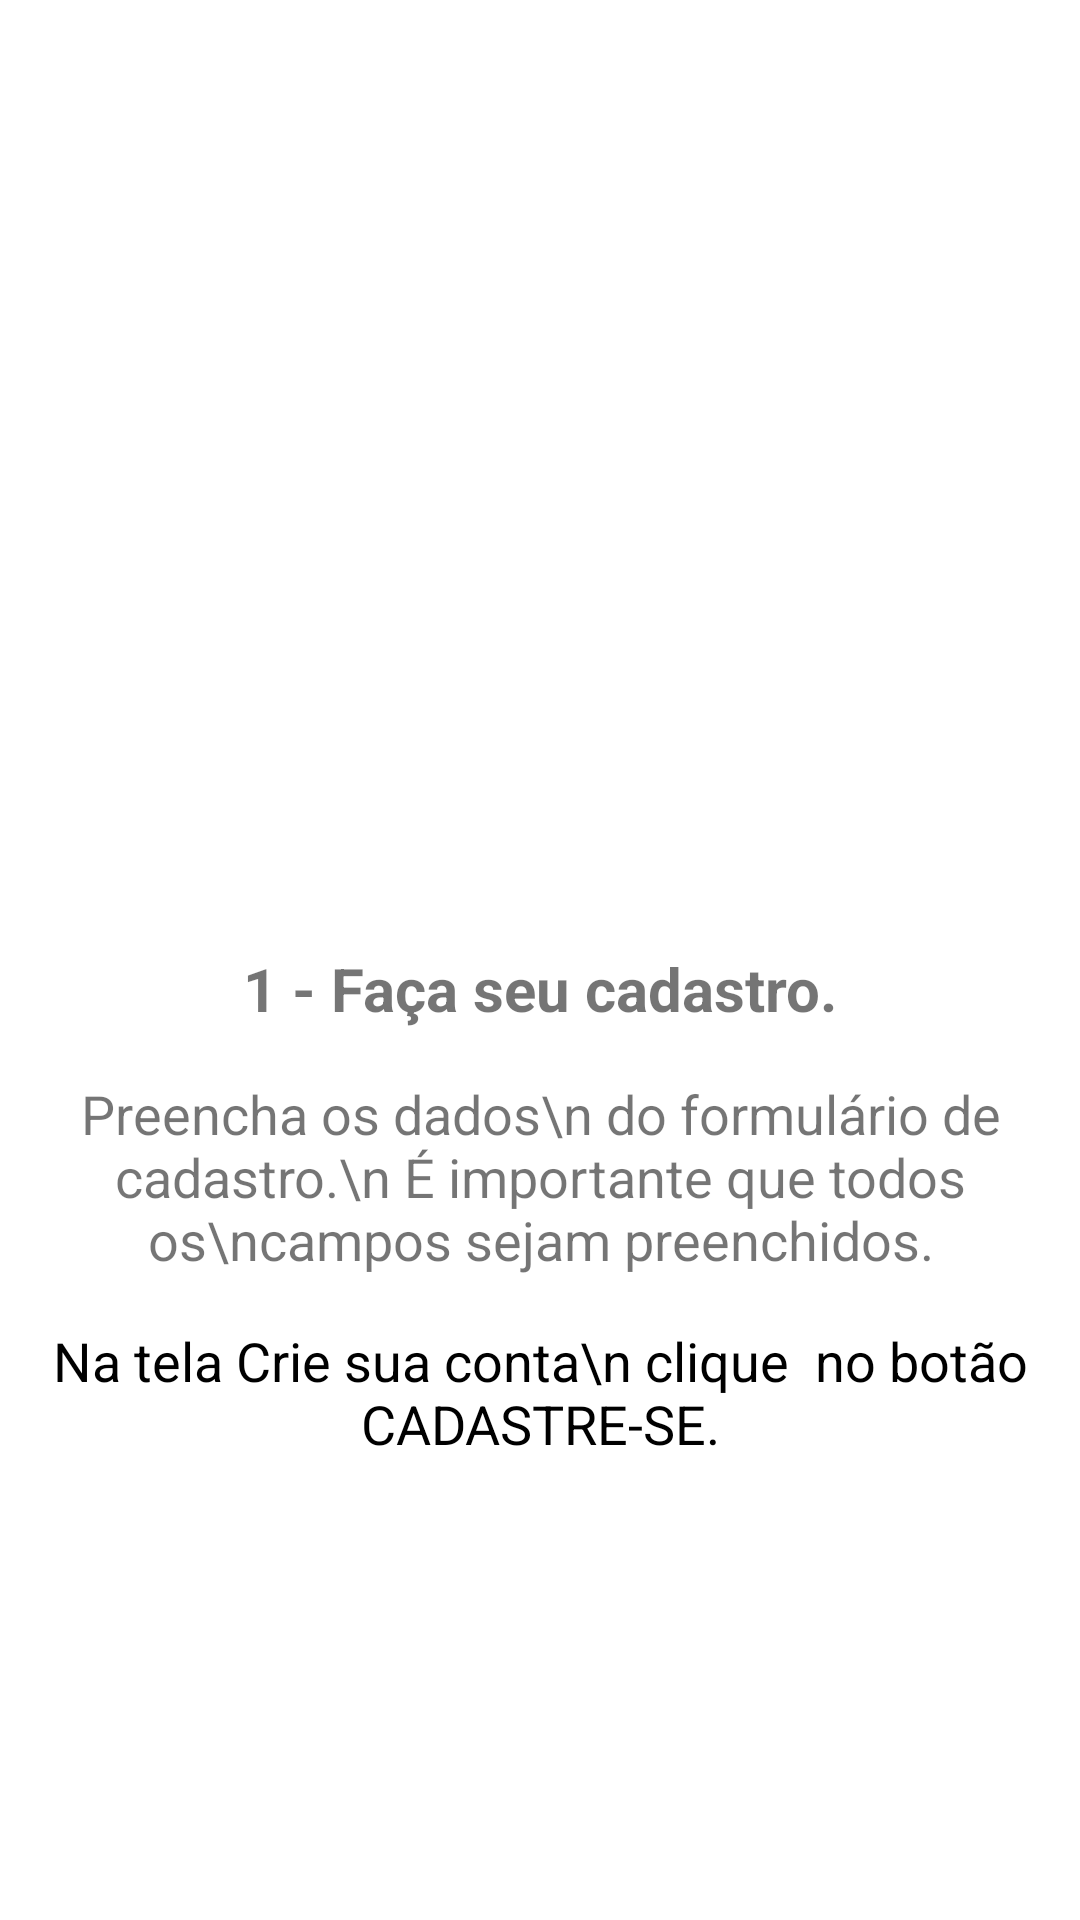

Reconstruct the res/layout file that produces this screen, plus the resources it refers to.
<!-- AndroidManifest.xml: application theme Theme.Onibus_rn -->
<!-- res/layout/intro_1.xml -->
<?xml version="1.0" encoding="utf-8"?>
<androidx.constraintlayout.widget.ConstraintLayout xmlns:android="http://schemas.android.com/apk/res/android"
    xmlns:app="http://schemas.android.com/apk/res-auto"
    xmlns:tools="http://schemas.android.com/tools"
    android:layout_width="match_parent"
    android:layout_height="match_parent">

    <ImageView
        android:id="@+id/imageView"
        android:layout_width="150dp"
        android:layout_height="150dp"
        android:layout_marginTop="150dp"
        app:layout_constraintEnd_toEndOf="parent"
        app:layout_constraintStart_toStartOf="parent"
        app:layout_constraintTop_toTopOf="parent"
        app:srcCompat="@drawable/cadastro" />

    <TextView
        android:id="@+id/textView"
        android:layout_width="wrap_content"
        android:layout_height="wrap_content"
        android:layout_marginTop="16dp"
        android:text="1 - Faça seu cadastro."
        android:textColor="@color/about_github_color"
        android:textSize="20sp"
        android:textStyle="bold"
        app:layout_constraintEnd_toEndOf="parent"
        app:layout_constraintStart_toStartOf="parent"
        app:layout_constraintTop_toBottomOf="@+id/imageView" />

    <TextView
        android:id="@+id/textView2"
        android:layout_width="wrap_content"
        android:layout_height="wrap_content"
        android:layout_marginTop="16dp"
        android:gravity="center"
        android:text="Preencha os dados\n do formulário de cadastro.\n É importante que todos os\ncampos sejam preenchidos."
        android:textColor="@color/about_item_text_color"
        android:textSize="18sp"
        app:layout_constraintEnd_toEndOf="parent"
        app:layout_constraintStart_toStartOf="parent"
        app:layout_constraintTop_toBottomOf="@+id/textView" />

    <TextView
        android:id="@+id/textView3"
        android:layout_width="wrap_content"
        android:layout_height="wrap_content"
        android:layout_marginTop="16dp"
        android:gravity="center"
        android:text="Na tela Crie sua conta\n clique  no botão CADASTRE-SE."
        android:textColor="@color/black"
        android:textSize="18sp"
        app:layout_constraintEnd_toEndOf="parent"
        app:layout_constraintStart_toStartOf="parent"
        app:layout_constraintTop_toBottomOf="@+id/textView2" />
</androidx.constraintlayout.widget.ConstraintLayout>
<!-- resources referenced by this layout -->
<resources>
  <color name="black">#FF000000</color>
  <style name="Theme.Onibus_rn" parent="Theme.MaterialComponents.DayNight.DarkActionBar">
          
          <item name="colorPrimary">#4682B4</item>
          <item name="colorPrimaryVariant">#4682B4</item>
          <item name="colorOnPrimary">@color/white</item>
          
          <item name="colorSecondary">#ff706a</item>
          <item name="colorSecondaryVariant">#01C7D2</item>
          <item name="colorOnSecondary">@color/white</item>
          
          <item name="android:statusBarColor" tools:targetApi="l">?attr/colorPrimaryVariant</item>
          
      </style>
  <color name="white">#FFFFFFFF</color>
</resources>
